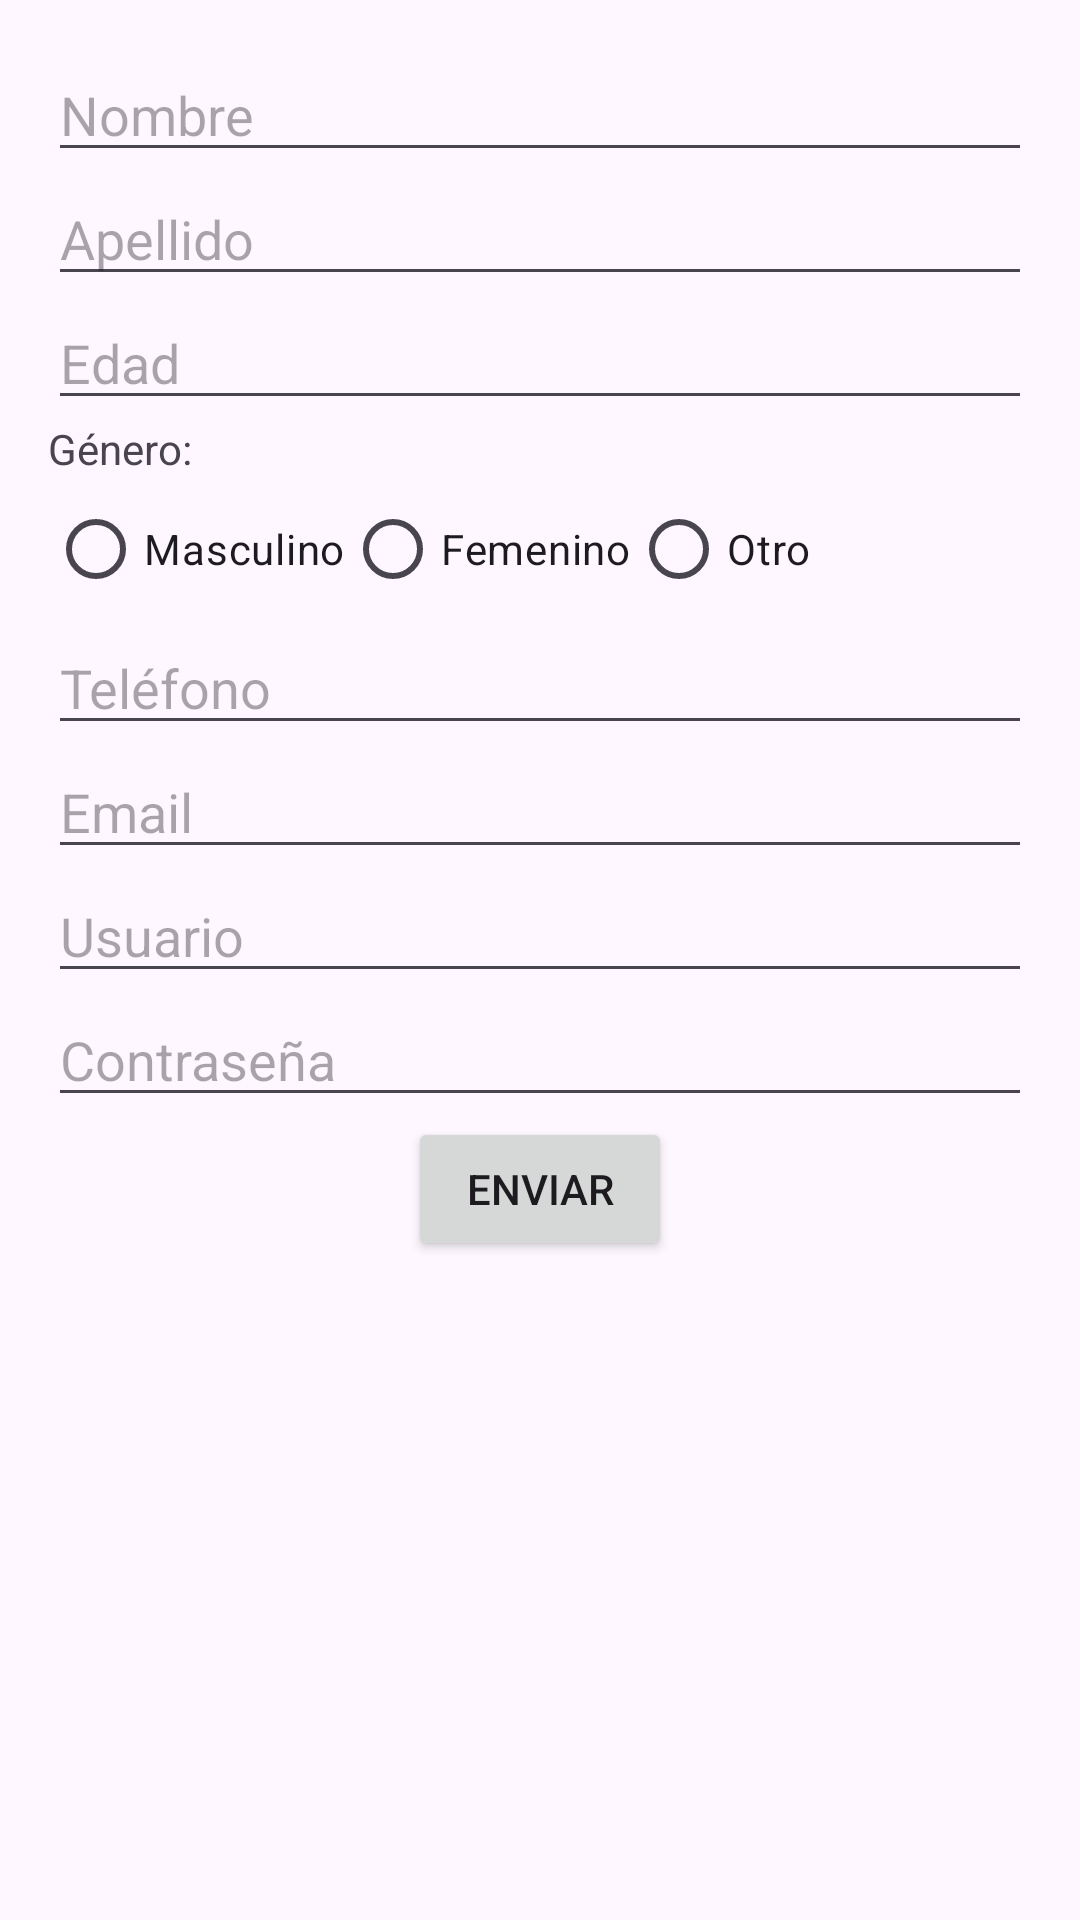

This screen was rendered from an Android layout file. Write that file and the resources it references.
<!-- AndroidManifest.xml: application theme Theme.Sergio_CasalGerman_UF1_ACT11 -->
<!-- res/layout/activity_register_linear.xml -->
<?xml version="1.0" encoding="utf-8"?>
<ScrollView xmlns:android="http://schemas.android.com/apk/res/android"
    android:layout_width="match_parent"
    android:layout_height="match_parent"
    android:padding="16dp">

    <LinearLayout
        android:layout_width="match_parent"
        android:layout_height="wrap_content"
        android:orientation="vertical">

        <EditText
            android:id="@+id/etFirstName"
            android:layout_width="match_parent"
            android:layout_height="wrap_content"
            android:hint="Nombre" />

        <EditText
            android:id="@+id/etLastName"
            android:layout_width="match_parent"
            android:layout_height="wrap_content"
            android:hint="Apellido" />

        <EditText
            android:id="@+id/etAge"
            android:layout_width="match_parent"
            android:layout_height="wrap_content"
            android:hint="Edad"
            android:inputType="number" />

        
        <TextView
            android:layout_width="wrap_content"
            android:layout_height="wrap_content"
            android:text="Género:" />

        <RadioGroup
            android:id="@+id/radioGroupGender"
            android:layout_width="match_parent"
            android:layout_height="wrap_content"
            android:orientation="horizontal">

            <RadioButton
                android:id="@+id/rbMale"
                android:layout_width="wrap_content"
                android:layout_height="wrap_content"
                android:text="Masculino" />

            <RadioButton
                android:id="@+id/rbFemale"
                android:layout_width="wrap_content"
                android:layout_height="wrap_content"
                android:text="Femenino" />

            <RadioButton
                android:id="@+id/rbOther"
                android:layout_width="wrap_content"
                android:layout_height="wrap_content"
                android:text="Otro" />
        </RadioGroup>

        <EditText
            android:id="@+id/etPhone"
            android:layout_width="match_parent"
            android:layout_height="wrap_content"
            android:hint="Teléfono"
            android:inputType="phone" />

        <EditText
            android:id="@+id/etEmail"
            android:layout_width="match_parent"
            android:layout_height="wrap_content"
            android:hint="Email"
            android:inputType="textEmailAddress" />

        <EditText
            android:id="@+id/etUsername"
            android:layout_width="match_parent"
            android:layout_height="wrap_content"
            android:hint="Usuario" />

        <EditText
            android:id="@+id/etPassword"
            android:layout_width="match_parent"
            android:layout_height="wrap_content"
            android:hint="Contraseña"
            android:inputType="textPassword" />

        <Button
            android:id="@+id/btnRegister"
            android:layout_width="wrap_content"
            android:layout_height="wrap_content"
            android:text="Enviar"
            android:layout_gravity="center_horizontal" />
    </LinearLayout>
</ScrollView>
<!-- resources referenced by this layout -->
<resources>
  <style name="Theme.Sergio_CasalGerman_UF1_ACT11" parent="Base.Theme.Sergio_CasalGerman_UF1_ACT11" />
  <style name="Base.Theme.Sergio_CasalGerman_UF1_ACT11" parent="Theme.Material3.DayNight.NoActionBar">
          
          
      </style>
</resources>
